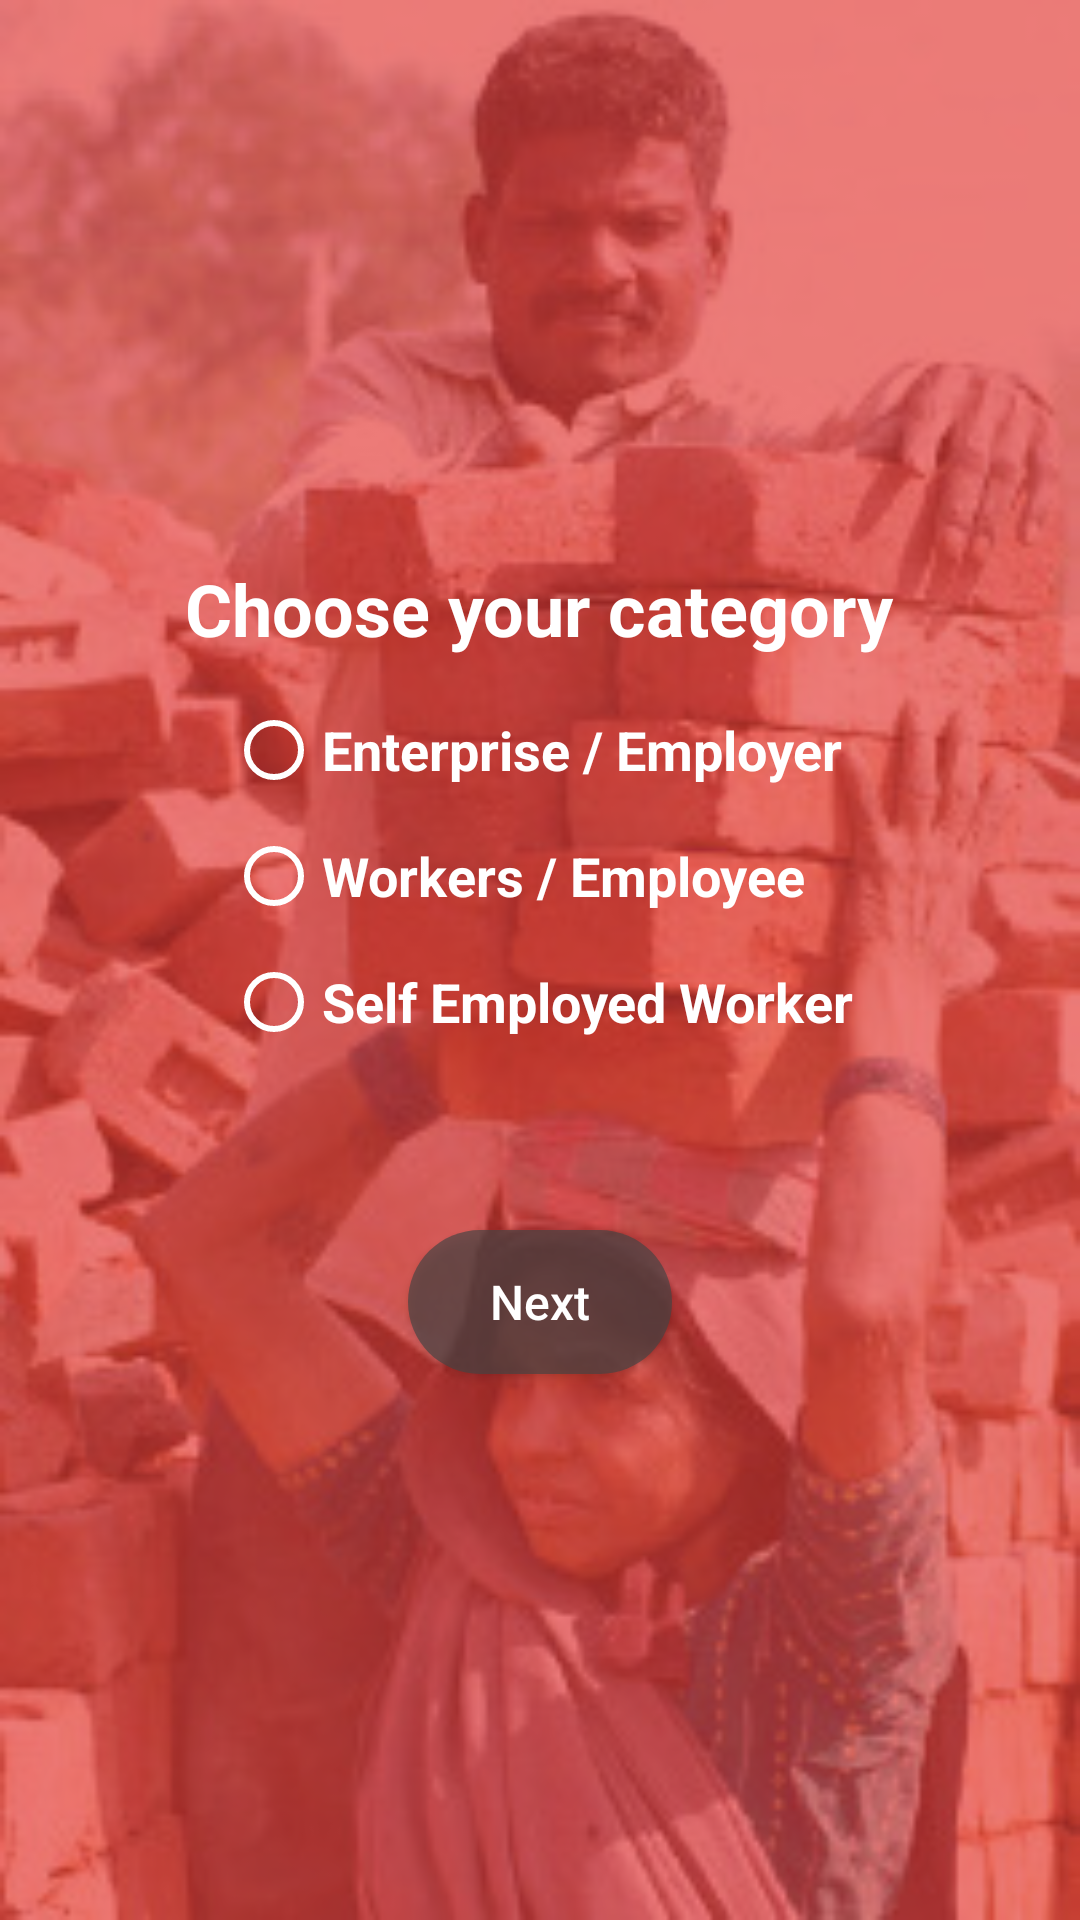

Write the Android layout XML for this screen, with the resource values it uses.
<!-- AndroidManifest.xml: activity theme AppTheme.NoActionBar -->
<!-- res/layout/activity_category.xml -->
<?xml version="1.0" encoding="utf-8"?>

<RelativeLayout xmlns:android="http://schemas.android.com/apk/res/android"
    xmlns:tools="http://schemas.android.com/tools"
    android:id="@+id/activity_category"
    android:layout_width="match_parent"
    android:layout_height="match_parent"
    tools:context="com.mathemagicians.hus.CategoryActivity"
    android:background="@drawable/background">

    <LinearLayout
        android:background="@color/opaqueRed"
        android:layout_width="match_parent"
        android:layout_height="match_parent"
        android:orientation="vertical"
        android:gravity="center">

        <TextView
            android:text="@string/category"
            android:layout_margin="5dp"
            android:textColor="@color/white"
            android:textSize="24sp"
            android:textStyle="bold"
            android:layout_width="wrap_content"
            android:layout_height="wrap_content" />

        <RadioGroup
            android:id="@+id/category"
            android:layout_width="wrap_content"
            android:layout_height="wrap_content"
            android:layout_margin="5dp">

            <RadioButton
                android:id="@+id/cate1"
                android:text="@string/opt1"
                android:buttonTint="@color/white"
                android:layout_margin="5dp"
                android:textColor="@color/white"
                android:textSize="18sp"
                android:textStyle="bold"
                android:layout_width="wrap_content"
                android:layout_height="wrap_content" />

            <RadioButton
                android:id="@+id/cate2"
                android:text="@string/opt2"
                android:buttonTint="@color/white"
                android:layout_margin="5dp"
                android:textColor="@color/white"
                android:textSize="18sp"
                android:textStyle="bold"
                android:layout_width="wrap_content"
                android:layout_height="wrap_content" />

            <RadioButton
                android:id="@+id/cate3"
                android:text="@string/opt3"
                android:buttonTint="@color/white"
                android:layout_margin="5dp"
                android:textColor="@color/white"
                android:textSize="18sp"
                android:textStyle="bold"
                android:layout_width="wrap_content"
                android:layout_height="wrap_content" />

        </RadioGroup>

        <Button
            android:layout_marginTop="50dp"
            android:onClick="next"
            android:text="@string/next"
            android:textSize="16sp"
            android:textColor="@color/white"
            android:textAllCaps="false"
            android:background="@drawable/next_btn"
            android:layout_width="wrap_content"
            android:layout_height="wrap_content" />
    </LinearLayout>

</RelativeLayout>
<!-- resources referenced by this layout -->
<resources>
  <color name="opaqueRed">#aae53935</color>
  <color name="white">#fff</color>
  <!-- drawable background: jpg bitmap (drawable-v21, 30324 bytes) -->
  <!-- drawable next_btn (drawable) -->
  <?xml version="1.0" encoding="utf-8"?>
  
  <shape xmlns:android="http://schemas.android.com/apk/res/android"
      android:shape="rectangle">
  
      <solid android:color="@color/opaqueGrey" />
      <corners android:radius="50dp" />
  </shape>
  <string name="category">Choose your category</string>
  <string name="next">Next</string>
  <string name="opt1">Enterprise / Employer</string>
  <string name="opt2">Workers / Employee</string>
  <string name="opt3">Self Employed Worker</string>
  <style name="AppTheme.NoActionBar">
          <item name="windowActionBar">false</item>
          <item name="windowNoTitle">true</item>
  
          <item name="colorPrimary">@color/colorPrimary</item>
          <item name="colorPrimaryDark">@color/colorPrimaryDark</item>
          <item name="colorAccent">@color/colorAccent</item>
      </style>
  <color name="opaqueGrey">#aa444444</color>
  <color name="colorPrimary">#e53935</color>
  <color name="colorPrimaryDark">#aae53935</color>
  <color name="colorAccent">#FF4081</color>
</resources>
